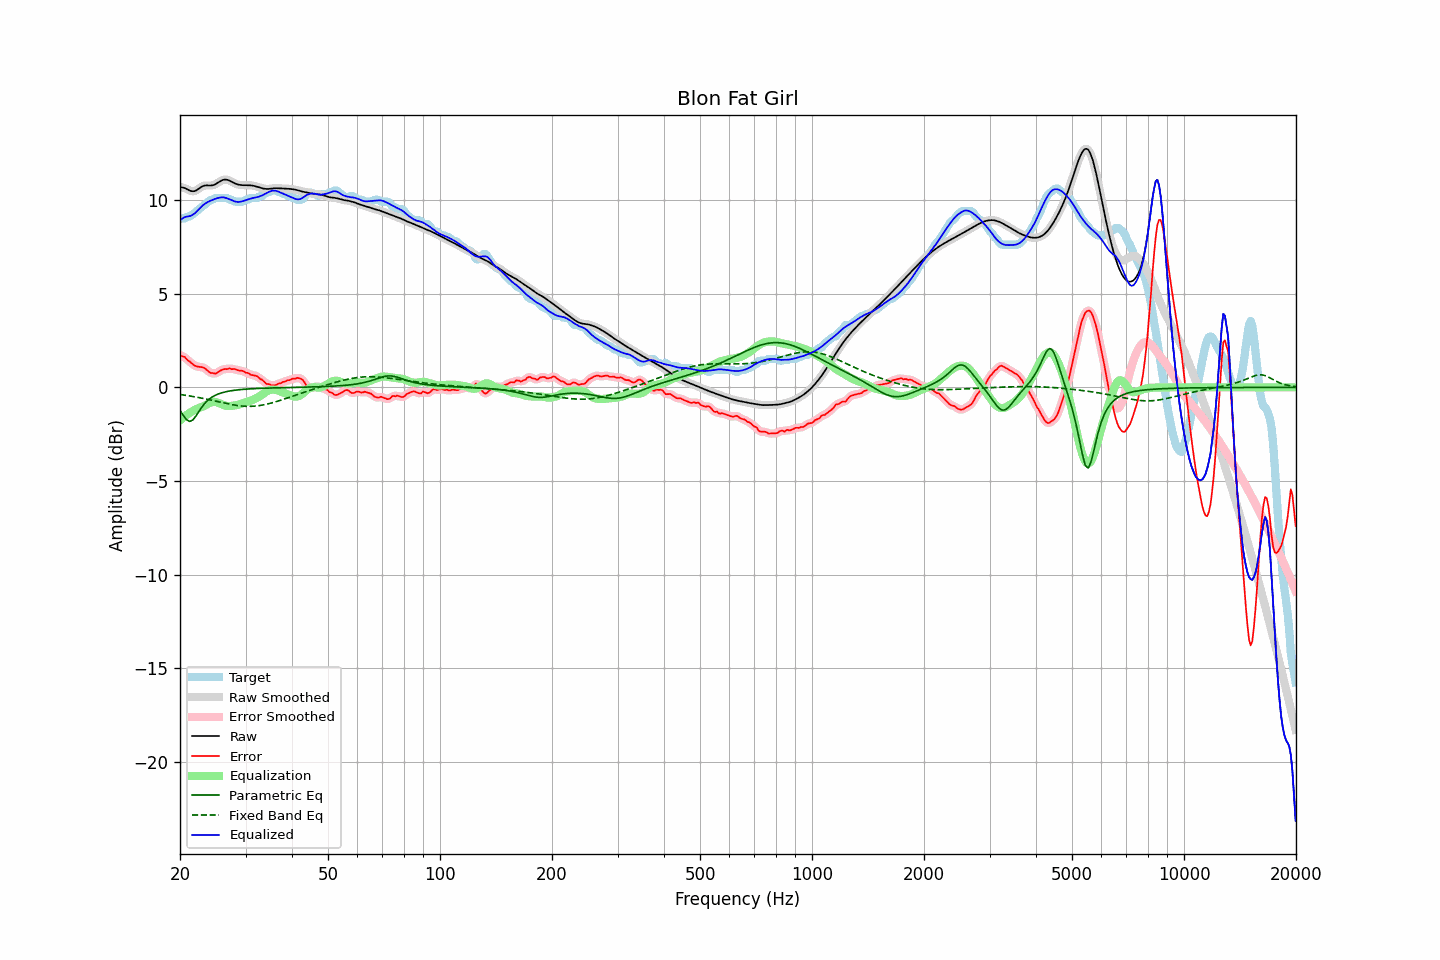

Values plotted in this chart, from the file beside it:
frequency, raw, error, smoothed, error_smoothed, equalization, parametric_eq, fixed_band_eq, equalized_raw, equalized_smoothed, target
20.00, 10.71, 1.72, 10.71, 1.72, -1.77, -1.23, -0.38, 8.94, 8.94, 8.99
20.20, 10.69, 1.67, 10.70, 1.68, -1.69, -1.36, -0.39, 9.00, 9.00, 9.03
20.40, 10.67, 1.65, 10.67, 1.64, -1.62, -1.49, -0.40, 9.05, 9.05, 9.03
20.61, 10.65, 1.62, 10.64, 1.59, -1.55, -1.61, -0.42, 9.10, 9.09, 9.03
20.81, 10.61, 1.51, 10.61, 1.53, -1.49, -1.72, -0.43, 9.12, 9.12, 9.10
21.02, 10.56, 1.44, 10.56, 1.45, -1.42, -1.77, -0.44, 9.14, 9.14, 9.13
21.23, 10.52, 1.39, 10.52, 1.37, -1.37, -1.82, -0.46, 9.15, 9.16, 9.13
21.44, 10.49, 1.30, 10.49, 1.31, -1.31, -1.78, -0.47, 9.18, 9.18, 9.19
21.66, 10.48, 1.24, 10.48, 1.24, -1.25, -1.74, -0.49, 9.23, 9.23, 9.24
21.87, 10.49, 1.17, 10.49, 1.18, -1.20, -1.63, -0.50, 9.29, 9.29, 9.32
22.09, 10.52, 1.13, 10.52, 1.14, -1.16, -1.52, -0.52, 9.36, 9.36, 9.39
22.31, 10.58, 1.11, 10.57, 1.11, -1.13, -1.39, -0.53, 9.45, 9.44, 9.46
22.54, 10.63, 1.10, 10.64, 1.10, -1.10, -1.25, -0.55, 9.53, 9.54, 9.54
22.76, 10.69, 1.08, 10.69, 1.09, -1.07, -1.13, -0.57, 9.63, 9.62, 9.61
22.99, 10.75, 1.07, 10.74, 1.07, -1.03, -1.01, -0.58, 9.71, 9.71, 9.67
23.22, 10.78, 1.04, 10.77, 1.03, -0.99, -0.90, -0.60, 9.78, 9.78, 9.73
23.45, 10.79, 0.98, 10.79, 0.98, -0.95, -0.80, -0.62, 9.84, 9.84, 9.81
23.69, 10.79, 0.91, 10.79, 0.90, -0.90, -0.72, -0.64, 9.89, 9.89, 9.89
23.92, 10.79, 0.83, 10.79, 0.84, -0.85, -0.64, -0.66, 9.94, 9.94, 9.96
24.16, 10.79, 0.77, 10.79, 0.79, -0.81, -0.58, -0.68, 9.98, 9.98, 10.02
24.40, 10.80, 0.77, 10.80, 0.75, -0.78, -0.52, -0.69, 10.01, 10.01, 10.03
24.65, 10.82, 0.75, 10.82, 0.74, -0.77, -0.47, -0.71, 10.04, 10.05, 10.06
24.89, 10.85, 0.73, 10.86, 0.75, -0.78, -0.42, -0.73, 10.08, 10.08, 10.12
25.14, 10.90, 0.78, 10.90, 0.78, -0.80, -0.38, -0.75, 10.11, 10.11, 10.13
25.39, 10.96, 0.84, 10.96, 0.83, -0.83, -0.35, -0.77, 10.13, 10.13, 10.13
25.65, 11.01, 0.89, 11.01, 0.89, -0.87, -0.32, -0.79, 10.15, 10.15, 10.13
25.91, 11.06, 0.94, 11.06, 0.94, -0.91, -0.29, -0.81, 10.15, 10.15, 10.13
26.16, 11.09, 0.97, 11.09, 0.96, -0.94, -0.27, -0.83, 10.15, 10.15, 10.13
26.43, 11.11, 0.98, 11.10, 0.98, -0.97, -0.24, -0.85, 10.14, 10.14, 10.13
26.69, 11.10, 0.97, 11.10, 0.99, -0.99, -0.23, -0.87, 10.11, 10.11, 10.13
26.96, 11.08, 0.99, 11.08, 0.99, -1.00, -0.21, -0.88, 10.08, 10.08, 10.09
27.23, 11.04, 1.02, 11.04, 0.99, -1.00, -0.19, -0.90, 10.05, 10.04, 10.03
27.50, 11.00, 0.97, 11.00, 0.99, -0.99, -0.18, -0.92, 10.01, 10.01, 10.03
27.77, 10.95, 0.98, 10.95, 0.98, -0.98, -0.17, -0.93, 9.97, 9.97, 9.97
28.05, 10.91, 0.98, 10.91, 0.96, -0.97, -0.15, -0.95, 9.94, 9.94, 9.93
28.33, 10.87, 0.95, 10.87, 0.95, -0.95, -0.14, -0.96, 9.92, 9.92, 9.93
28.62, 10.84, 0.92, 10.84, 0.92, -0.93, -0.13, -0.97, 9.91, 9.91, 9.93
28.90, 10.82, 0.90, 10.82, 0.90, -0.91, -0.12, -0.98, 9.91, 9.91, 9.93
29.19, 10.81, 0.89, 10.81, 0.89, -0.88, -0.12, -0.99, 9.93, 9.93, 9.93
29.48, 10.81, 0.88, 10.81, 0.86, -0.86, -0.11, -1.00, 9.95, 9.95, 9.93
29.78, 10.81, 0.84, 10.80, 0.84, -0.83, -0.10, -1.01, 9.98, 9.98, 9.97
30.08, 10.80, 0.78, 10.80, 0.80, -0.80, -0.09, -1.01, 10.01, 10.01, 10.03
30.38, 10.80, 0.78, 10.80, 0.76, -0.77, -0.09, -1.01, 10.04, 10.04, 10.03
30.68, 10.80, 0.73, 10.80, 0.72, -0.74, -0.08, -1.01, 10.07, 10.06, 10.07
30.99, 10.80, 0.67, 10.80, 0.69, -0.71, -0.08, -1.01, 10.09, 10.09, 10.13
31.30, 10.78, 0.66, 10.78, 0.66, -0.67, -0.07, -1.01, 10.11, 10.11, 10.13
31.61, 10.77, 0.64, 10.77, 0.64, -0.64, -0.07, -1.01, 10.13, 10.13, 10.13
31.93, 10.75, 0.62, 10.75, 0.62, -0.60, -0.06, -1.00, 10.15, 10.15, 10.13
32.24, 10.72, 0.59, 10.72, 0.58, -0.56, -0.06, -0.99, 10.16, 10.16, 10.13
32.57, 10.69, 0.51, 10.69, 0.52, -0.50, -0.06, -0.98, 10.19, 10.19, 10.18
32.89, 10.67, 0.44, 10.67, 0.46, -0.45, -0.05, -0.97, 10.22, 10.22, 10.23
33.22, 10.64, 0.41, 10.64, 0.39, -0.39, -0.05, -0.95, 10.25, 10.25, 10.23
33.55, 10.62, 0.33, 10.62, 0.32, -0.33, -0.05, -0.94, 10.30, 10.30, 10.30
33.89, 10.61, 0.25, 10.61, 0.26, -0.27, -0.04, -0.92, 10.34, 10.34, 10.36
34.23, 10.60, 0.18, 10.60, 0.20, -0.21, -0.04, -0.90, 10.39, 10.39, 10.43
34.57, 10.60, 0.18, 10.61, 0.16, -0.17, -0.04, -0.88, 10.44, 10.44, 10.43
34.92, 10.61, 0.14, 10.61, 0.13, -0.14, -0.03, -0.86, 10.47, 10.47, 10.47
35.27, 10.63, 0.10, 10.62, 0.12, -0.12, -0.03, -0.83, 10.50, 10.50, 10.53
35.62, 10.64, 0.11, 10.64, 0.10, -0.12, -0.03, -0.81, 10.51, 10.51, 10.53
35.97, 10.64, 0.12, 10.64, 0.12, -0.13, -0.03, -0.78, 10.51, 10.51, 10.53
... 635 more rows
